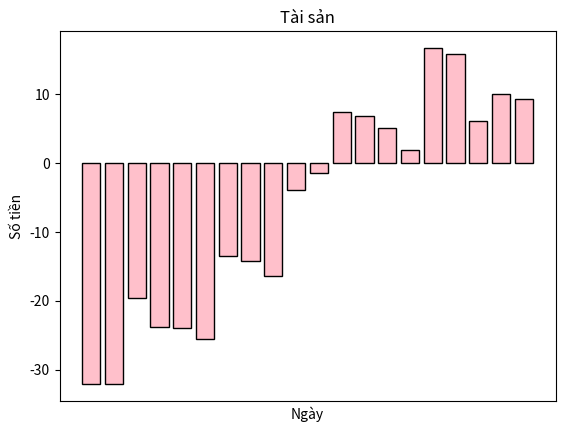

This figure's Python source:
import matplotlib.pyplot as plt
import numpy as np
import matplotlib as mpl

# disable matplotlib toolbar
mpl.rcParams['toolbar'] = 'None'


xpoints = ['01/07/2021', '04/07/2021', '11/07/2021', '18/07/2021', '25/07/2021', '01/08/2021', '08/08/2021', '15/08/2021', '22/08/2021', '29/08/2021',
           '05/09/2021', '12/09/2021', '19/09/2021', '26/09/2021', '03/10/2021', '10/10/2021', '17/10/2021', '24/10/2021', '31/10/2021', '07/11/2021']
ypoints = [-32.068332, -32.124332, -19.538332, -23.781784, -23.991733, -25.593401, -13.435547, -14.221397, -16.388681, 
          -3.872434, -1.447454, 7.482553, 6.850829, 5.072168, 1.958820, 16.740812, 15.898284, 6.069874, 10.087989, 9.295687]

fig = plt.figure('Thống kê tài sản')
ax = plt.subplot()

bars = plt.bar(xpoints, ypoints)


annot = ax.annotate("", xy=(0, 0), xytext=(-20, 20), textcoords="offset points",
                    bbox=dict(boxstyle="round", fc="w"),
                    arrowprops=dict(arrowstyle="->"))
annot.set_visible(False)


def update_annot(bar):

    x = bar.get_x() + bar.get_width()/2.
    y = bar.get_y() + bar.get_height()

    # print(ax.format_xdata(x))

    ax.format_ydata = lambda d: y
    # print(ax.format_ydata(y))

    # thay đổi định dạng format_coord thanh taskbar figure
    ax.format_coord = lambda x, y: 'Ngày: {}\n Tiền: {}'.format(ax.format_xdata(x), ax.format_ydata(y))

    annot.xy = (x, y)
    # text = "{:.3f}".format(y)
    text = 'Ngày: {}\n Tiền={}'.format(ax.format_xdata(x), ax.format_ydata(y))
    annot.set_text(text)
    annot.get_bbox_patch().set_alpha(0.4)


def hover(event):
    vis = annot.get_visible()
    if event.inaxes == ax:
        for bar in bars:
            cont, ind = bar.contains(event)
            if cont:
                update_annot(bar)
                annot.set_visible(True)
                fig.canvas.draw_idle()
                return
    if vis:
        annot.set_visible(False)
        fig.canvas.draw_idle()


fig.canvas.mpl_connect("motion_notify_event", hover)


# plt.axis('off')

plt.bar(xpoints, ypoints, color = 'pink', edgecolor='black')
# plt.legend(loc='upper right', bbox_to_anchor=(2, 2), frameon=True)

plt.xticks([])
# plt.yticks([])

plt.title('Tài sản')
plt.xlabel('Ngày')
plt.ylabel('Số tiền')
plt.show()
